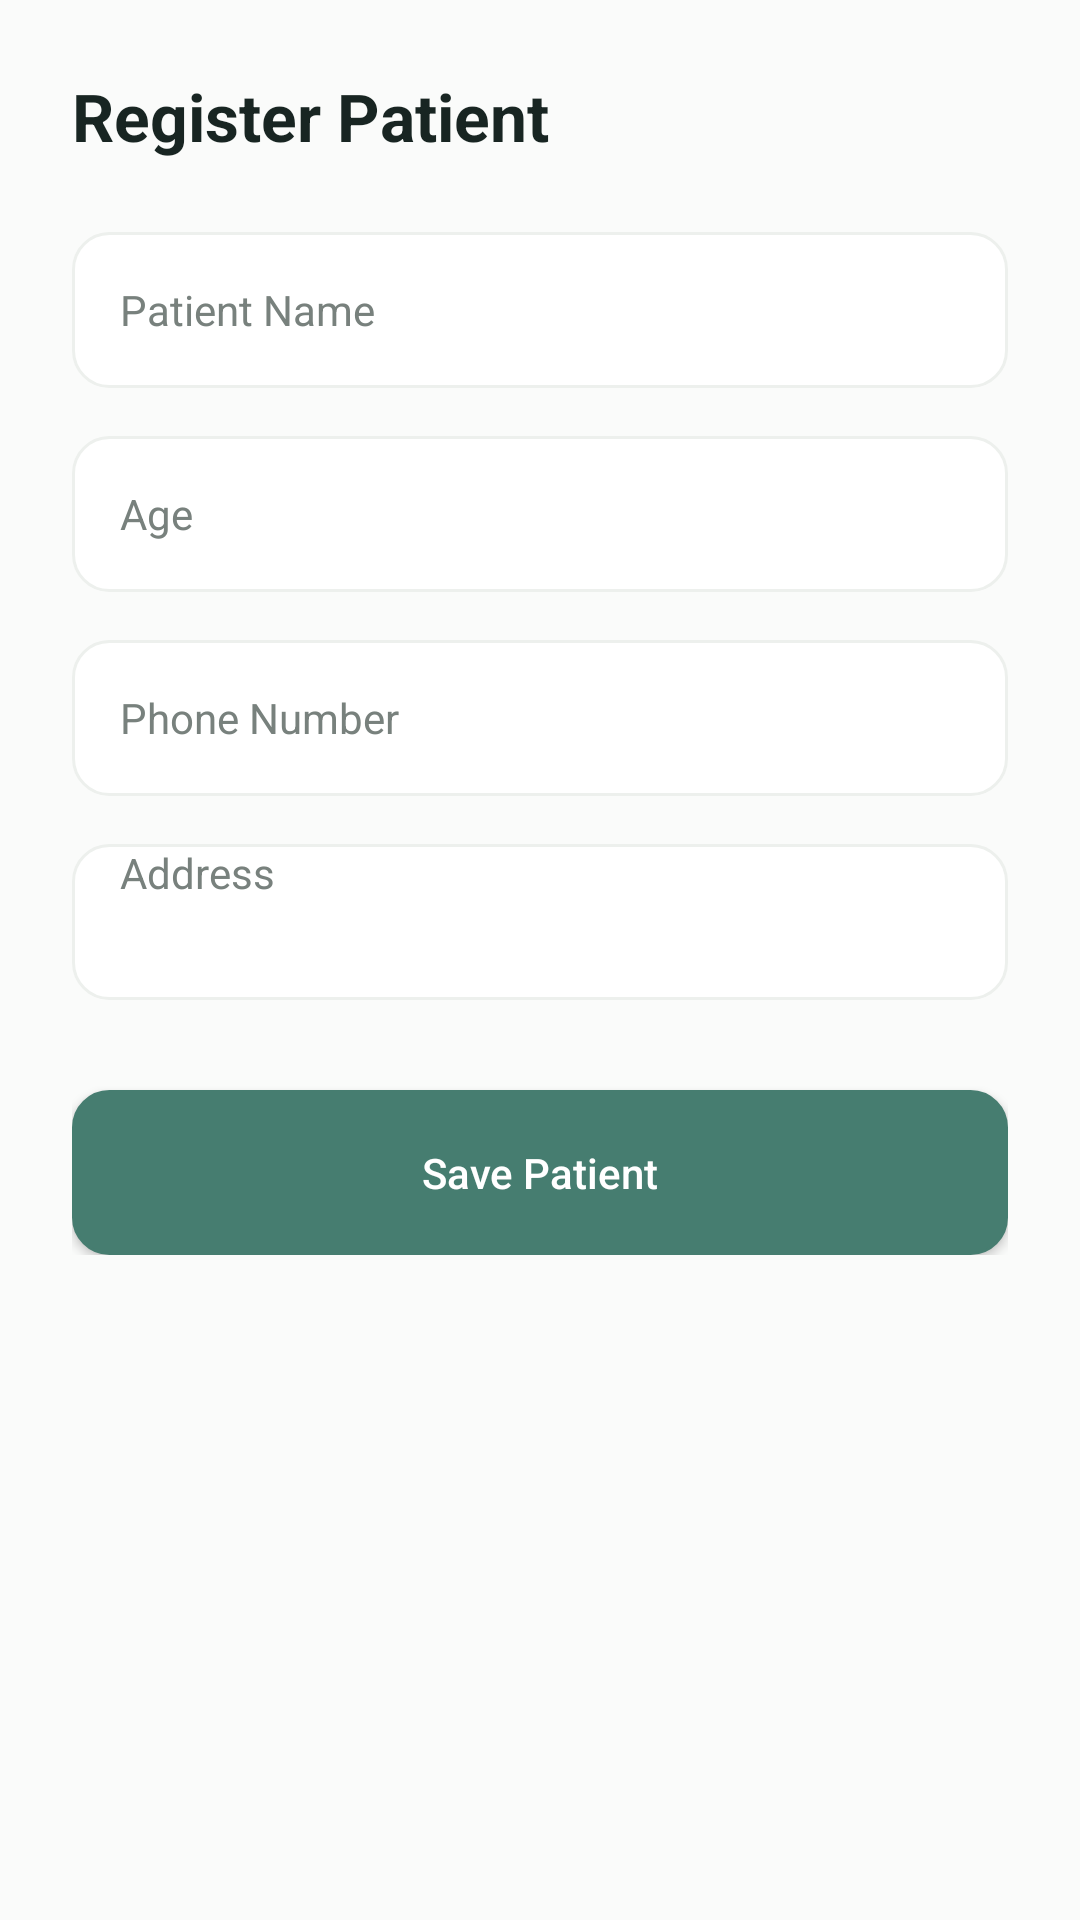

Reconstruct the res/layout file that produces this screen, plus the resources it refers to.
<!-- AndroidManifest.xml: application theme Theme.MediCareAppointment -->
<!-- res/layout/activity_add_patient.xml -->
<?xml version='1.0' encoding='utf-8'?>
<ScrollView xmlns:android="http://schemas.android.com/apk/res/android" android:layout_width="match_parent" android:layout_height="match_parent" android:background="@color/backgroundColor">

    <LinearLayout android:layout_width="match_parent" android:layout_height="wrap_content" android:orientation="vertical" android:padding="24dp">

        <TextView android:layout_width="wrap_content" android:layout_height="wrap_content" android:text="Register Patient" android:textColor="@color/textDark" android:textSize="22sp" android:textStyle="bold" />

        <EditText android:id="@+id/etName" android:layout_width="match_parent" android:layout_height="wrap_content" android:layout_marginTop="24dp" android:hint="Patient Name" android:inputType="textPersonName" android:background="@drawable/bg_input_care" android:textColor="@color/textDark" android:textColorHint="@color/textGray" android:textSize="14sp" android:minHeight="52dp" android:paddingStart="16dp" android:paddingEnd="16dp" />

        <EditText android:id="@+id/etAge" android:layout_width="match_parent" android:layout_height="wrap_content" android:layout_marginTop="16dp" android:hint="Age" android:inputType="number" android:background="@drawable/bg_input_care" android:textColor="@color/textDark" android:textColorHint="@color/textGray" android:textSize="14sp" android:minHeight="52dp" android:paddingStart="16dp" android:paddingEnd="16dp" />

        <EditText android:id="@+id/etPhone" android:layout_width="match_parent" android:layout_height="wrap_content" android:layout_marginTop="16dp" android:hint="Phone Number" android:inputType="phone" android:background="@drawable/bg_input_care" android:textColor="@color/textDark" android:textColorHint="@color/textGray" android:textSize="14sp" android:minHeight="52dp" android:paddingStart="16dp" android:paddingEnd="16dp" />

        <EditText android:id="@+id/etAddress" android:layout_width="match_parent" android:layout_height="wrap_content" android:layout_marginTop="16dp" android:gravity="top" android:hint="Address" android:inputType="textMultiLine" android:minLines="3" android:background="@drawable/bg_input_care" android:textColor="@color/textDark" android:textColorHint="@color/textGray" android:textSize="14sp" android:minHeight="52dp" android:paddingStart="16dp" android:paddingEnd="16dp" />

        <Button android:id="@+id/btnSavePatient" android:layout_width="match_parent" android:layout_height="55dp" android:layout_marginTop="30dp" android:backgroundTint="@color/primaryBlue" android:text="Save Patient" android:textAllCaps="false" android:textColor="@color/white" android:textSize="14sp" android:minHeight="48dp" android:fontFamily="sans-serif-medium" android:background="@drawable/bg_button_primary" />

    </LinearLayout>
</ScrollView>
<!-- resources referenced by this layout -->
<resources>
  <color name="backgroundColor">#FAFBFA</color>
  <color name="primaryBlue">#467D70</color>
  <color name="textDark">#182522</color>
  <color name="textGray">#78817D</color>
  <color name="white">#FFFFFF</color>
  <!-- drawable bg_button_primary (drawable) -->
  <?xml version="1.0" encoding="utf-8"?>
  <shape xmlns:android="http://schemas.android.com/apk/res/android"><solid android:color="#467D70"/><corners android:radius="12dp"/><stroke android:width="1dp" android:color="#EDF0ED"/></shape>
  <!-- drawable bg_input_care (drawable) -->
  <?xml version="1.0" encoding="utf-8"?>
  <shape xmlns:android="http://schemas.android.com/apk/res/android"><solid android:color="#FFFFFF"/><corners android:radius="12dp"/><stroke android:width="1dp" android:color="#EDF0ED"/></shape>
  <style name="Theme.MediCareAppointment" parent="Theme.Material3.DayNight.NoActionBar">
          <item name="colorPrimary">@color/primaryBlue</item>
          <item name="colorSecondary">@color/softBlue</item>
          <item name="android:windowBackground">@color/backgroundColor</item>
          <item name="android:statusBarColor">@color/backgroundColor</item>
          <item name="android:navigationBarColor">@color/backgroundColor</item>
          <item name="android:windowLightStatusBar">true</item>
          <item name="android:fontFamily">sans-serif</item>
      </style>
  <color name="softBlue">#EAF2EF</color>
</resources>
